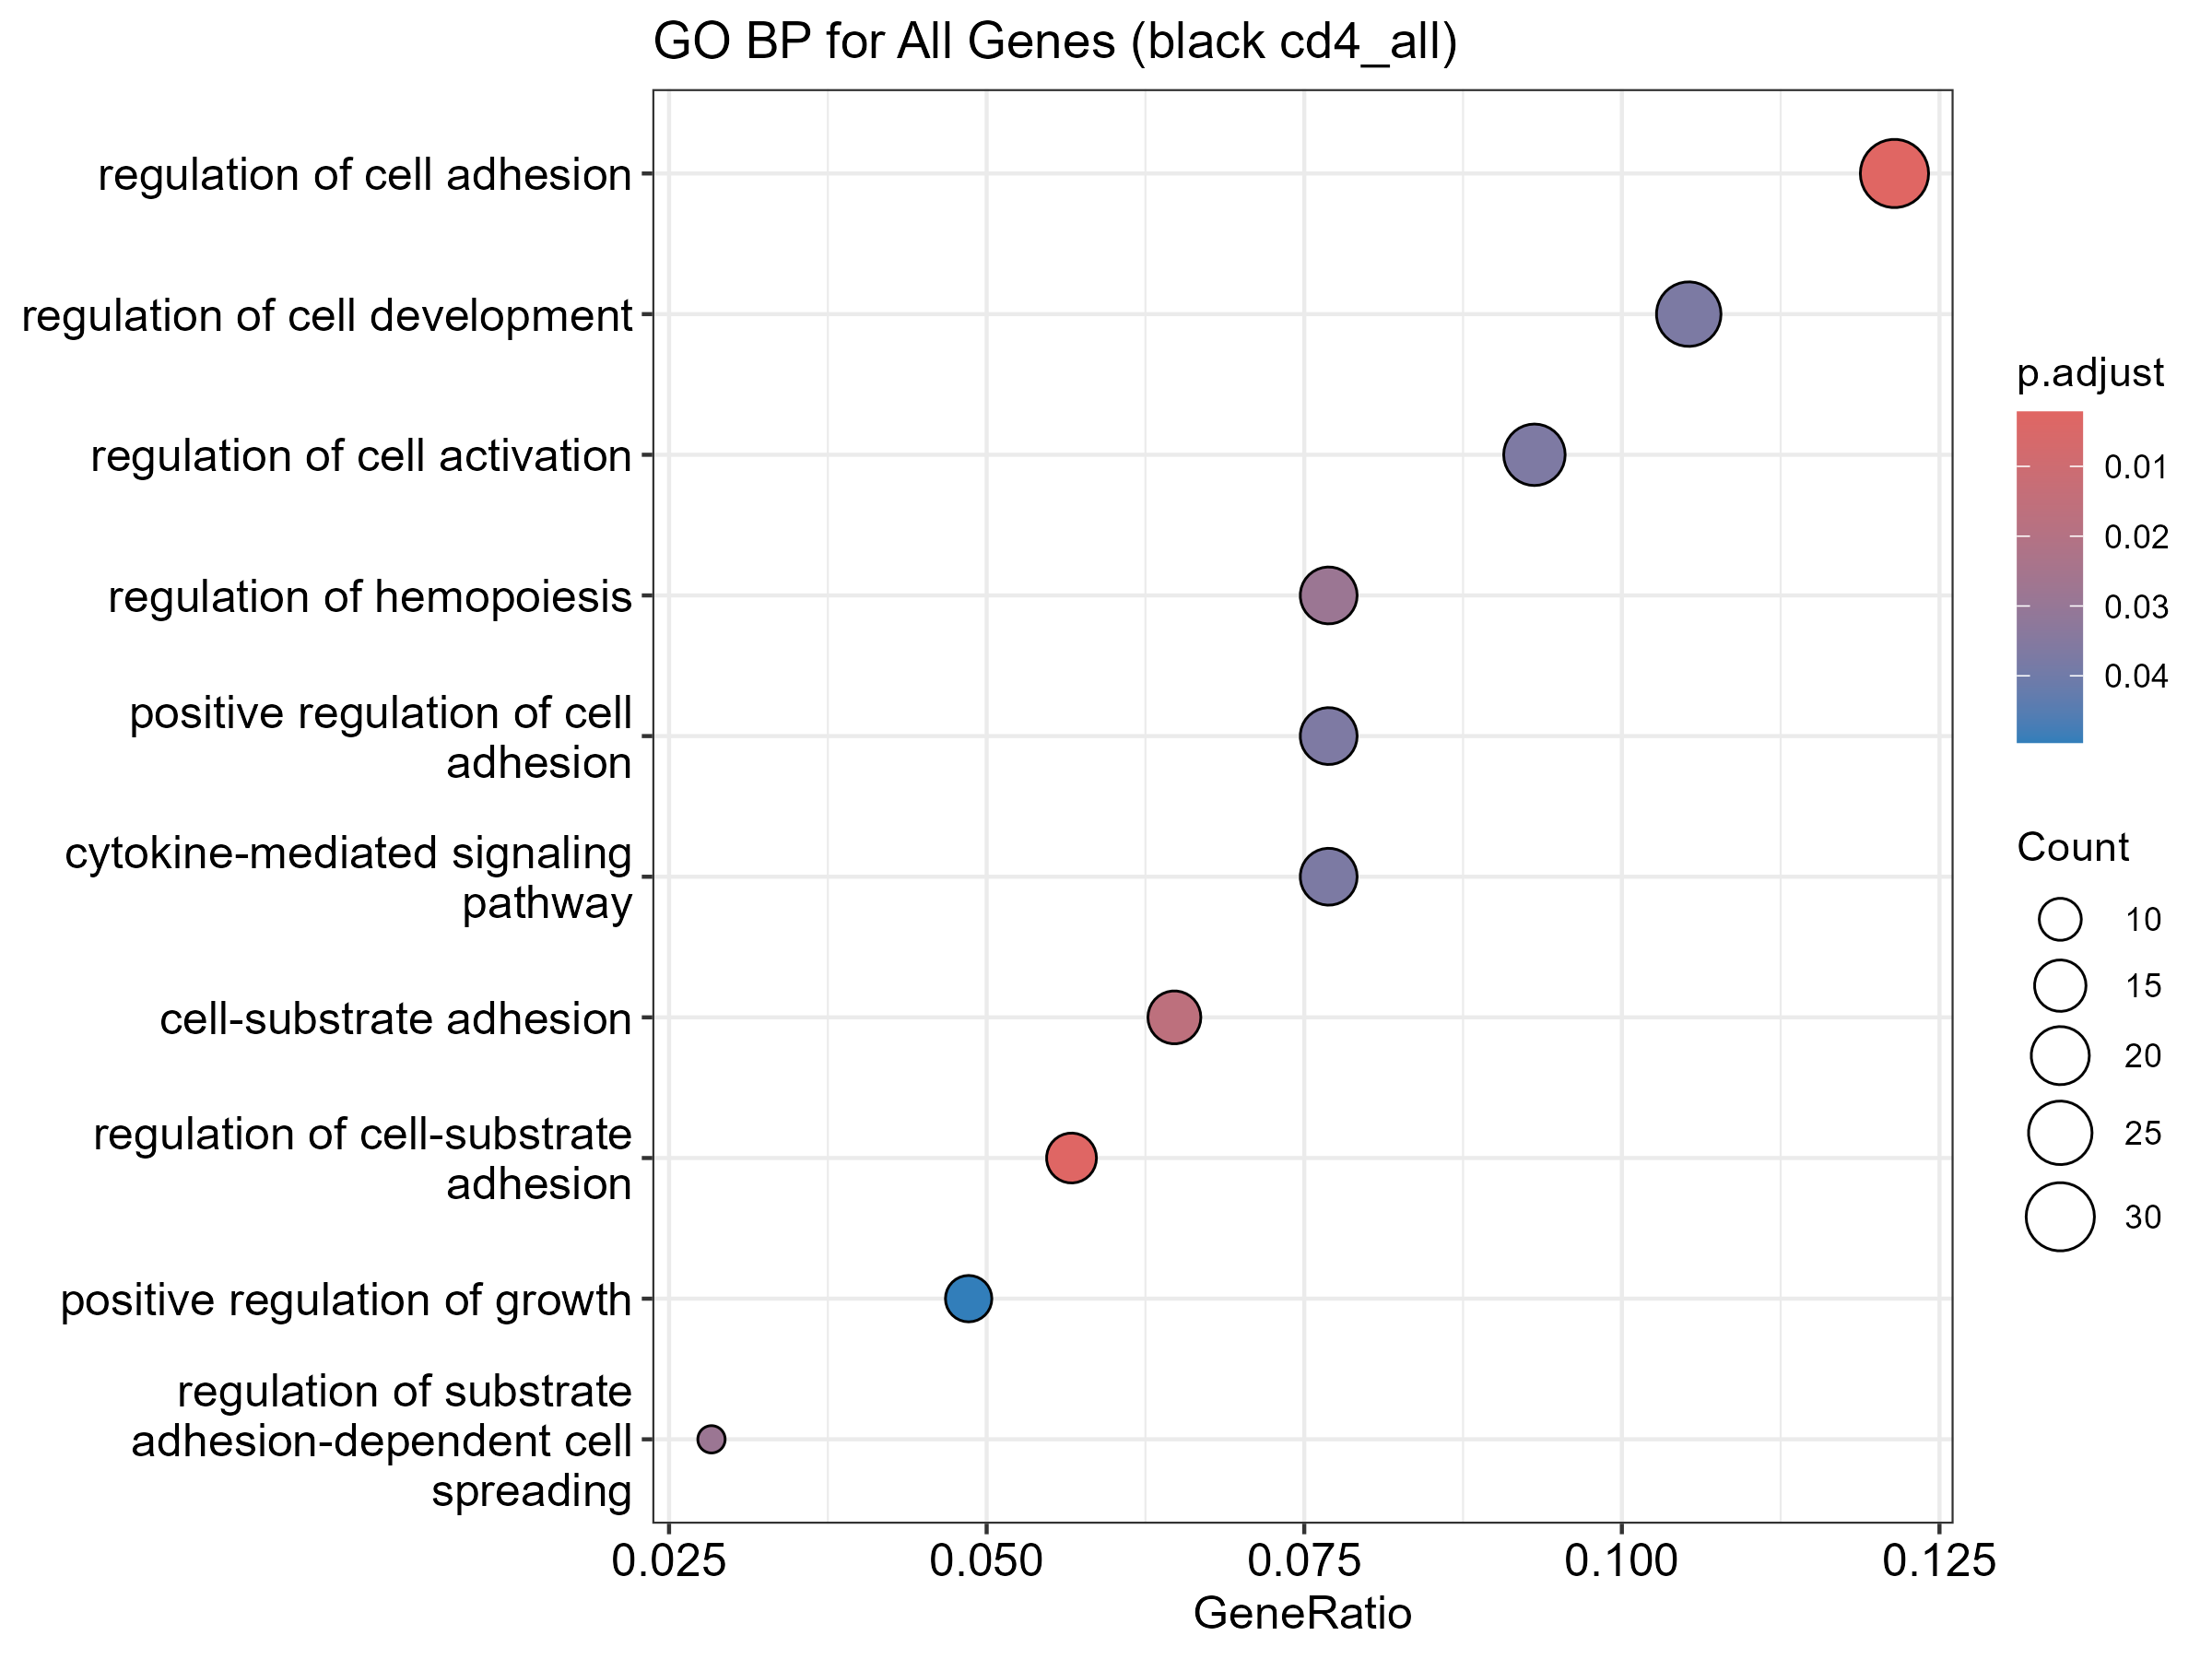

Data behind this chart, as committed beside it:
ID, Description, GeneRatio, BgRatio, RichFactor, FoldEnrichment, zScore, pvalue, p.adjust, qvalue, geneID, Count
GO:0030155, regulation of cell adhesion, 30/247, 467/10333, 0.06424, 2.687, 5.84, 7.09662921823427e-07, 0.002196, 0.002011, BAD/ADAM22/CD74/NEXMIF/ATXN3/IL4R/CARMIL…, 30
GO:0010810, regulation of cell-substrate adhesion, 14/247, 126/10333, 0.1111, 4.648, 6.448, 1.75219053279198e-06, 0.002711, 0.002483, NEXMIF/ATXN3/CARMIL1/SLC9A1/UNC13D/NEDD9…, 14
GO:0031589, cell-substrate adhesion, 16/247, 194/10333, 0.08247, 3.45, 5.391, 1.60716014158972e-05, 0.01658, 0.01518, NEXMIF/ATXN3/CARMIL1/SLC9A1/UNC13D/NEDD9…, 16
GO:1903706, regulation of hemopoiesis, 19/247, 281/10333, 0.06762, 2.829, 4.863, 4.32794734551901e-05, 0.02846, 0.02606, BAD/CD74/IL4R/LGALS1/ANKRD54/ZMIZ1/NEDD9…, 19
GO:1900024, regulation of substrate adhesion-depende…, 7/247, 41/10333, 0.1707, 7.142, 6.167, 4.59908364645469e-05, 0.02846, 0.02606, CARMIL1/UNC13D/NEDD9/ACTN4/DMTN/P4HB/FLN…, 7
GO:0050865, regulation of cell activation, 23/247, 398/10333, 0.05779, 2.418, 4.513, 8.00777759777675e-05, 0.03684, 0.03374, BAD/CD38/CD74/TNFRSF1B/IL4R/LGALS1/ZMIZ1…, 23
GO:0045785, positive regulation of cell adhesion, 19/247, 295/10333, 0.06441, 2.694, 4.62, 8.33496665689536e-05, 0.03684, 0.03374, BAD/CD74/IL4R/CARMIL1/UNC13D/LGALS1/ZMIZ…, 19
GO:0019221, cytokine-mediated signaling pathway, 19/247, 299/10333, 0.06355, 2.658, 4.554, 9.96560401967897e-05, 0.03723, 0.0341, BAD/CD74/TNFRSF1B/IL4R/OSM/PLP2/CACTIN/S…, 19
GO:0060284, regulation of cell development, 26/247, 489/10333, 0.05317, 2.224, 4.34, 0.0001083, 0.03723, 0.0341, BAD/CD74/TNFRSF1B/IL4R/LGALS1/ANKRD54/ME…, 26
GO:0045927, positive regulation of growth, 12/247, 144/10333, 0.08333, 3.486, 4.701, 0.0001694, 0.04956, 0.04539, CD38/SLC9A1/LIMK1/HBEGF/PTK2B/ATP8A2/PIM…, 12
GO:0046598, positive regulation of viral entry into …, 4/247, 13/10333, 0.3077, 12.87, 6.703, 0.0001922, 0.04956, 0.04539, CD74/LGALS1/LGALS9/P4HB, 4
GO:0075294, positive regulation by symbiont of entry…, 4/247, 13/10333, 0.3077, 12.87, 6.703, 0.0001922, 0.04956, 0.04539, CD74/LGALS1/LGALS9/P4HB, 4
